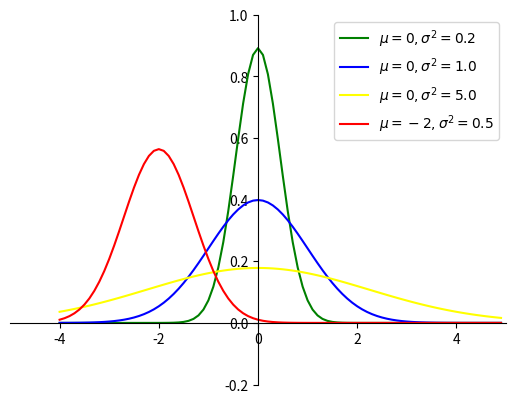

Reproduce this figure in Python.
import numpy as np
import math
import matplotlib.pyplot as plt


def gd(x, mu=0, sigma=1):
    """根据公式，由自变量x计算因变量的值
    Argument:
      x: array
        输入数据（自变量）
      mu: float
        均值
      sigma: float
        方差
    """
    left = 1 / (np.sqrt(2 * math.pi) * np.sqrt(sigma))
    right = np.exp(-(x - mu) ** 2 / (2 * sigma))
    return left * right



# 自变量
x = np.arange(-4, 5, 0.1)
# 因变量（不同均值或方差）
y_1 = gd(x, 0, 0.2)
y_2 = gd(x, 0, 1.0)
y_3 = gd(x, 0, 5.0)
y_4 = gd(x, -2, 0.5)

# 绘图
plt.plot(x, y_1, color='green')
plt.plot(x, y_2, color='blue')
plt.plot(x, y_3, color='yellow')
plt.plot(x, y_4, color='red')
# 设置坐标系
plt.xlim(-5.0, 5.0)
plt.ylim(-0.2, 1)

ax = plt.gca()
ax.spines['right'].set_color('none')
ax.spines['top'].set_color('none')
ax.xaxis.set_ticks_position('bottom')
ax.spines['bottom'].set_position(('data', 0))
ax.yaxis.set_ticks_position('left')
ax.spines['left'].set_position(('data', 0))

plt.legend(labels=['$\mu = 0, \sigma^2=0.2$', '$\mu = 0, \sigma^2=1.0$', '$\mu = 0, \sigma^2=5.0$',
                       '$\mu = -2, \sigma^2=0.5$'])
plt.show()